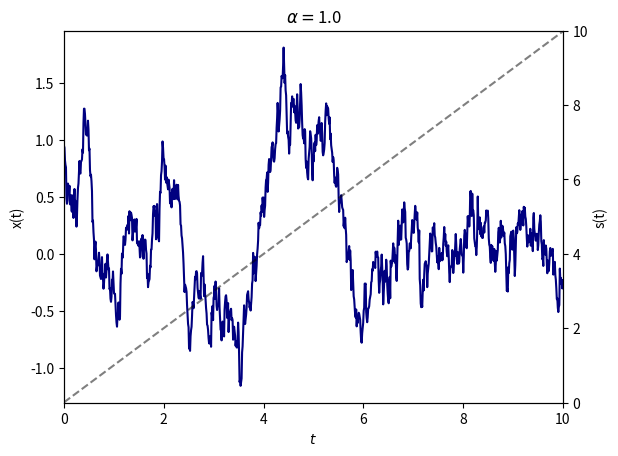

Reproduce this figure in Python. (Note: this script raises an exception after producing the figure.)
"""

    Created on 09-Apr-2022
[redacted]

    Subordinator for calculation of CTRWs (O-U process)

"""
import numpy as np
import matplotlib.pyplot as plt


def subordinator(alpha, N, s_delta, t_delta):
    """
    Subordinator

    :param alpha: stability indicy
    :param N: number of steps
    :param s_delta: change in s
    :param t_delta: change in t

    :return: Euler scheme for x(s) and t(s)
    """
    x_euler = np.zeros(100000000)
    t_euler = np.zeros(100000000)

    x_euler[0] = 1
    t_euler[0] = 0  # U(0)

    s = 0
    t = 0

    c1 = np.pi / 2

    for j in range(1, N - 1):
        t_j = j * t_delta

        while t_euler[s] < t_j:
            ###################################################################### Calculate random tau (noise)
            W = np.random.exponential(1)
            V = np.random.uniform(-np.pi / 2, +np.pi / 2)

            tau_delta_s = s_delta ** (1 / alpha) * (np.sin(alpha * (V + c1)) / (np.cos(V) ** (1 / alpha))) * (
                    ((np.cos(V - alpha * (V + c1))) / W) ** ((1 - alpha) / alpha))

            ###################################################################### t(s)
            t_euler[s + 1] = t_euler[s] + tau_delta_s

            ###################################################################### x(t)

            F = -x_euler[s]
            x_euler[s + 1] = x_euler[s] + s_delta * F + np.random.normal(scale=s_delta ** (1 / 2))

            s = s + 1

        x_euler[t] = x_euler[s]
        t_euler[t] = t_euler[s - 1]  # save the time before, not s
        t = t + 1

    return x_euler, t_euler

# Set parameters for process
al = 1.0     # stability indicy
N = 1000     # number of steps
T = 10       # total time
dt = T / N   # size of change in t, dt
st = 0.0001  # size of change in s, ds; has to be smaller than dt

# Calculate the process
x_euler, t_euler = subordinator(alpha=al,
                                N=N,
                                s_delta=st,
                                t_delta=dt)

fig, ax1 = plt.subplots(dpi=150)

ax2 = ax1.twinx() # make a duplicate axis on the right for the s(t)

time = np.linspace(0, T, N-2)

# x(t)
ax1.plot(time, x_euler[0:N-2], "navy")
ax1.set_ylabel("x(t)")
ax1.set_xlabel(r"$t$")
ax1.set_xlim(0, T)

# s(t)
ax2.plot(time, t_euler[0:N-2], "k--", alpha=0.5)
ax2.set_ylabel("s(t)")
ax2.set_ylim(0, T)


plt.title(r"$\alpha=$" + f'{al}')
plt.tight_layout(pad=1.5)
# Uncomment if you wish to save the plot
# plt.savefig(f"plots/{alpha}.png")
plt.show()

#####################################################
##################  CALCULATIONS   ##################
#####################################################

# Define the different alpha values, alpha_i
alphas = [1.0, 0.85, 0.95, 0.80, 0.9, 0.5]

# Quick way: create 2 lists for storing the x(t) and t(s) for all the different alpha values
x_e = []
t_e = []

# Iterate through all alphas, calculate x and t
for al in alphas:
    # Basic parameters
    N = 1000
    T = 10
    dt = T / N
    st = 0.0001

    # Calculation of both differential eq.
    x_euler, t_euler = subordinator(alpha=al,
                                    N=N,
                                    s_delta=st,
                                    t_delta=dt)

    # Save values
    x_e.append(x_euler)
    t_e.append(t_euler)

#####################################################
####################  PLOTTING   ####################
#####################################################

fig, ax = plt.subplots(3, 2, figsize=(13, 13), dpi=300)
plt.rcParams['savefig.facecolor'] = "0.9"

# subplots, access to desired axis using formula: i*2 + j
for i in range(0, 3):
    for j in range(0, 2):
        ax[i, j].set_title(r"$\alpha=$" + f'{alphas[i * 2 + j]}')
        x_euler = x_e[i * 2 + j]
        t_euler = t_e[i * 2 + j]

        ax2 = ax[i, j].twinx()

        time = np.linspace(0, T, N - 2)

        ax[i, j].plot(time, x_euler[0:N - 2], "navy")
        ax[i, j].set_ylabel("x(t)")

        ax2.plot(time, t_euler[0:N - 2], "k--", alpha=0.5)
        ax2.set_ylabel("s(t)")
        ax2.set_ylim(0, T)

        ax[i, j].set_xlabel(r"$t$")
        ax[i, j].set_xlim(0, T)

plt.tight_layout()
# Uncomment the line bellow if you wish to save the fig
# plt.savefig("subordinator-standard-ou-different-alpha.png")
plt.show()